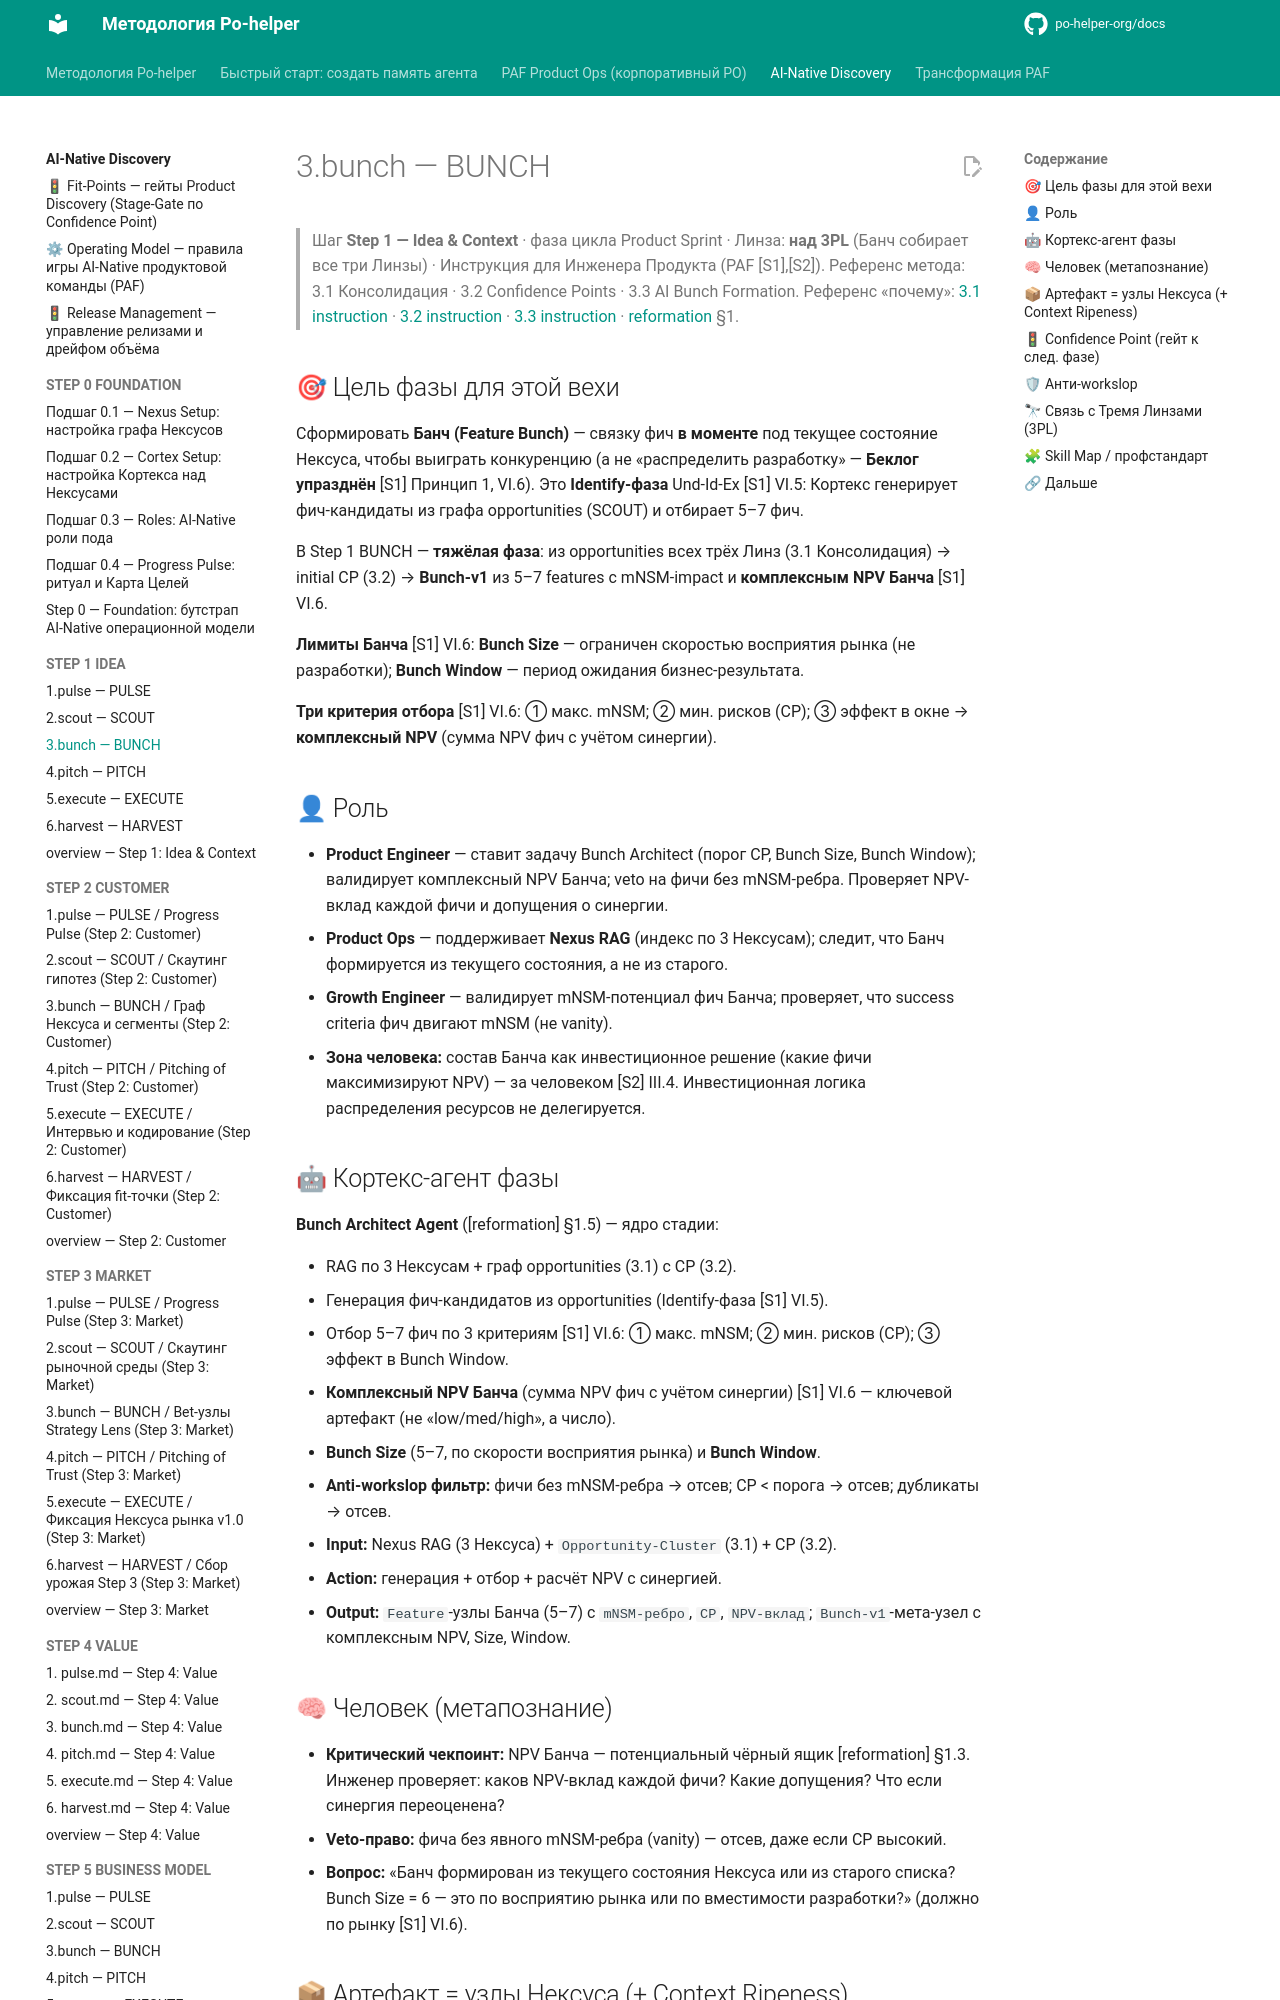

repository: po-helper-org/docs · page: ai-processes/STEP-1-IDEA/3.bunch/index.html · generator: mkdocs

---
nexus: product
node_id: aip-1-bunch
node_type: sprint-phase
paf_step: 1
sprint_phase: bunch
kind: normative
owner: Product Engineer
confidence: 1.0
sources: ["[S1]", "[S2]", "[S3]", "[S4]", "RB-STEP-1"]
updated: 2026-06-20
ttl_days: 365
ripeness: fresh
tags: []
---

# 3.bunch — BUNCH

> Шаг **Step 1 — Idea & Context** · фаза цикла Product Sprint · Линза: **над 3PL** (Банч собирает все три Линзы) · Инструкция для Инженера Продукта (PAF [S1],[S2]).
> Референс метода: 3.1 Консолидация · 3.2 Confidence Points · 3.3 AI Bunch Formation. Референс «почему»: [3.1 instruction](../../ai-transformation/RB-STEP-1-IDEA/3.1-instruction.md) · [3.2 instruction](../../ai-transformation/RB-STEP-1-IDEA/3.2-instruction.md) · [3.3 instruction](../../ai-transformation/RB-STEP-1-IDEA/3.3-instruction.md) · [reformation](../../ai-transformation/reformation.md) §1.

## 🎯 Цель фазы для этой вехи

Сформировать **Банч (Feature Bunch)** — связку фич **в моменте** под текущее состояние Нексуса, чтобы выиграть конкуренцию (а не «распределить разработку» — **Беклог упразднён** [S1] Принцип 1, VI.6). Это **Identify-фаза** Und-Id-Ex [S1] VI.5: Кортекс генерирует фич-кандидаты из графа opportunities (SCOUT) и отбирает 5–7 фич.

В Step 1 BUNCH — **тяжёлая фаза**: из opportunities всех трёх Линз (3.1 Консолидация) → initial CP (3.2) → **Bunch-v1** из 5–7 features с mNSM-impact и **комплексным NPV Банча** [S1] VI.6.

**Лимиты Банча** [S1] VI.6: **Bunch Size** — ограничен скоростью восприятия рынка (не разработки); **Bunch Window** — период ожидания бизнес-результата.

**Три критерия отбора** [S1] VI.6: ① макс. mNSM; ② мин. рисков (CP); ③ эффект в окне → **комплексный NPV** (сумма NPV фич с учётом синергии).

## 👤 Роль

- **Product Engineer** — ставит задачу Bunch Architect (порог CP, Bunch Size, Bunch Window); валидирует комплексный NPV Банча; veto на фичи без mNSM-ребра. Проверяет NPV-вклад каждой фичи и допущения о синергии.
- **Product Ops** — поддерживает **Nexus RAG** (индекс по 3 Нексусам); следит, что Банч формируется из текущего состояния, а не из старого.
- **Growth Engineer** — валидирует mNSM-потенциал фич Банча; проверяет, что success criteria фич двигают mNSM (не vanity).
- **Зона человека:** состав Банча как инвестиционное решение (какие фичи максимизируют NPV) — за человеком [S2] III.4. Инвестиционная логика распределения ресурсов не делегируется.

## 🤖 Кортекс-агент фазы

**Bunch Architect Agent** ([reformation] §1.5) — ядро стадии:

- RAG по 3 Нексусам + граф opportunities (3.1) с CP (3.2).
- Генерация фич-кандидатов из opportunities (Identify-фаза [S1] VI.5).
- Отбор 5–7 фич по 3 критериям [S1] VI.6: ① макс. mNSM; ② мин. рисков (CP); ③ эффект в Bunch Window.
- **Комплексный NPV Банча** (сумма NPV фич с учётом синергии) [S1] VI.6 — ключевой артефакт (не «low/med/high», а число).
- **Bunch Size** (5–7, по скорости восприятия рынка) и **Bunch Window**.
- **Anti-workslop фильтр:** фичи без mNSM-ребра → отсев; CP < порога → отсев; дубликаты → отсев.

- **Input:** Nexus RAG (3 Нексуса) + `Opportunity-Cluster` (3.1) + CP (3.2).
- **Action:** генерация + отбор + расчёт NPV с синергией.
- **Output:** `Feature`-узлы Банча (5–7) с `mNSM-ребро`, `CP`, `NPV-вклад`; `Bunch-v1`-мета-узел с комплексным NPV, Size, Window.
